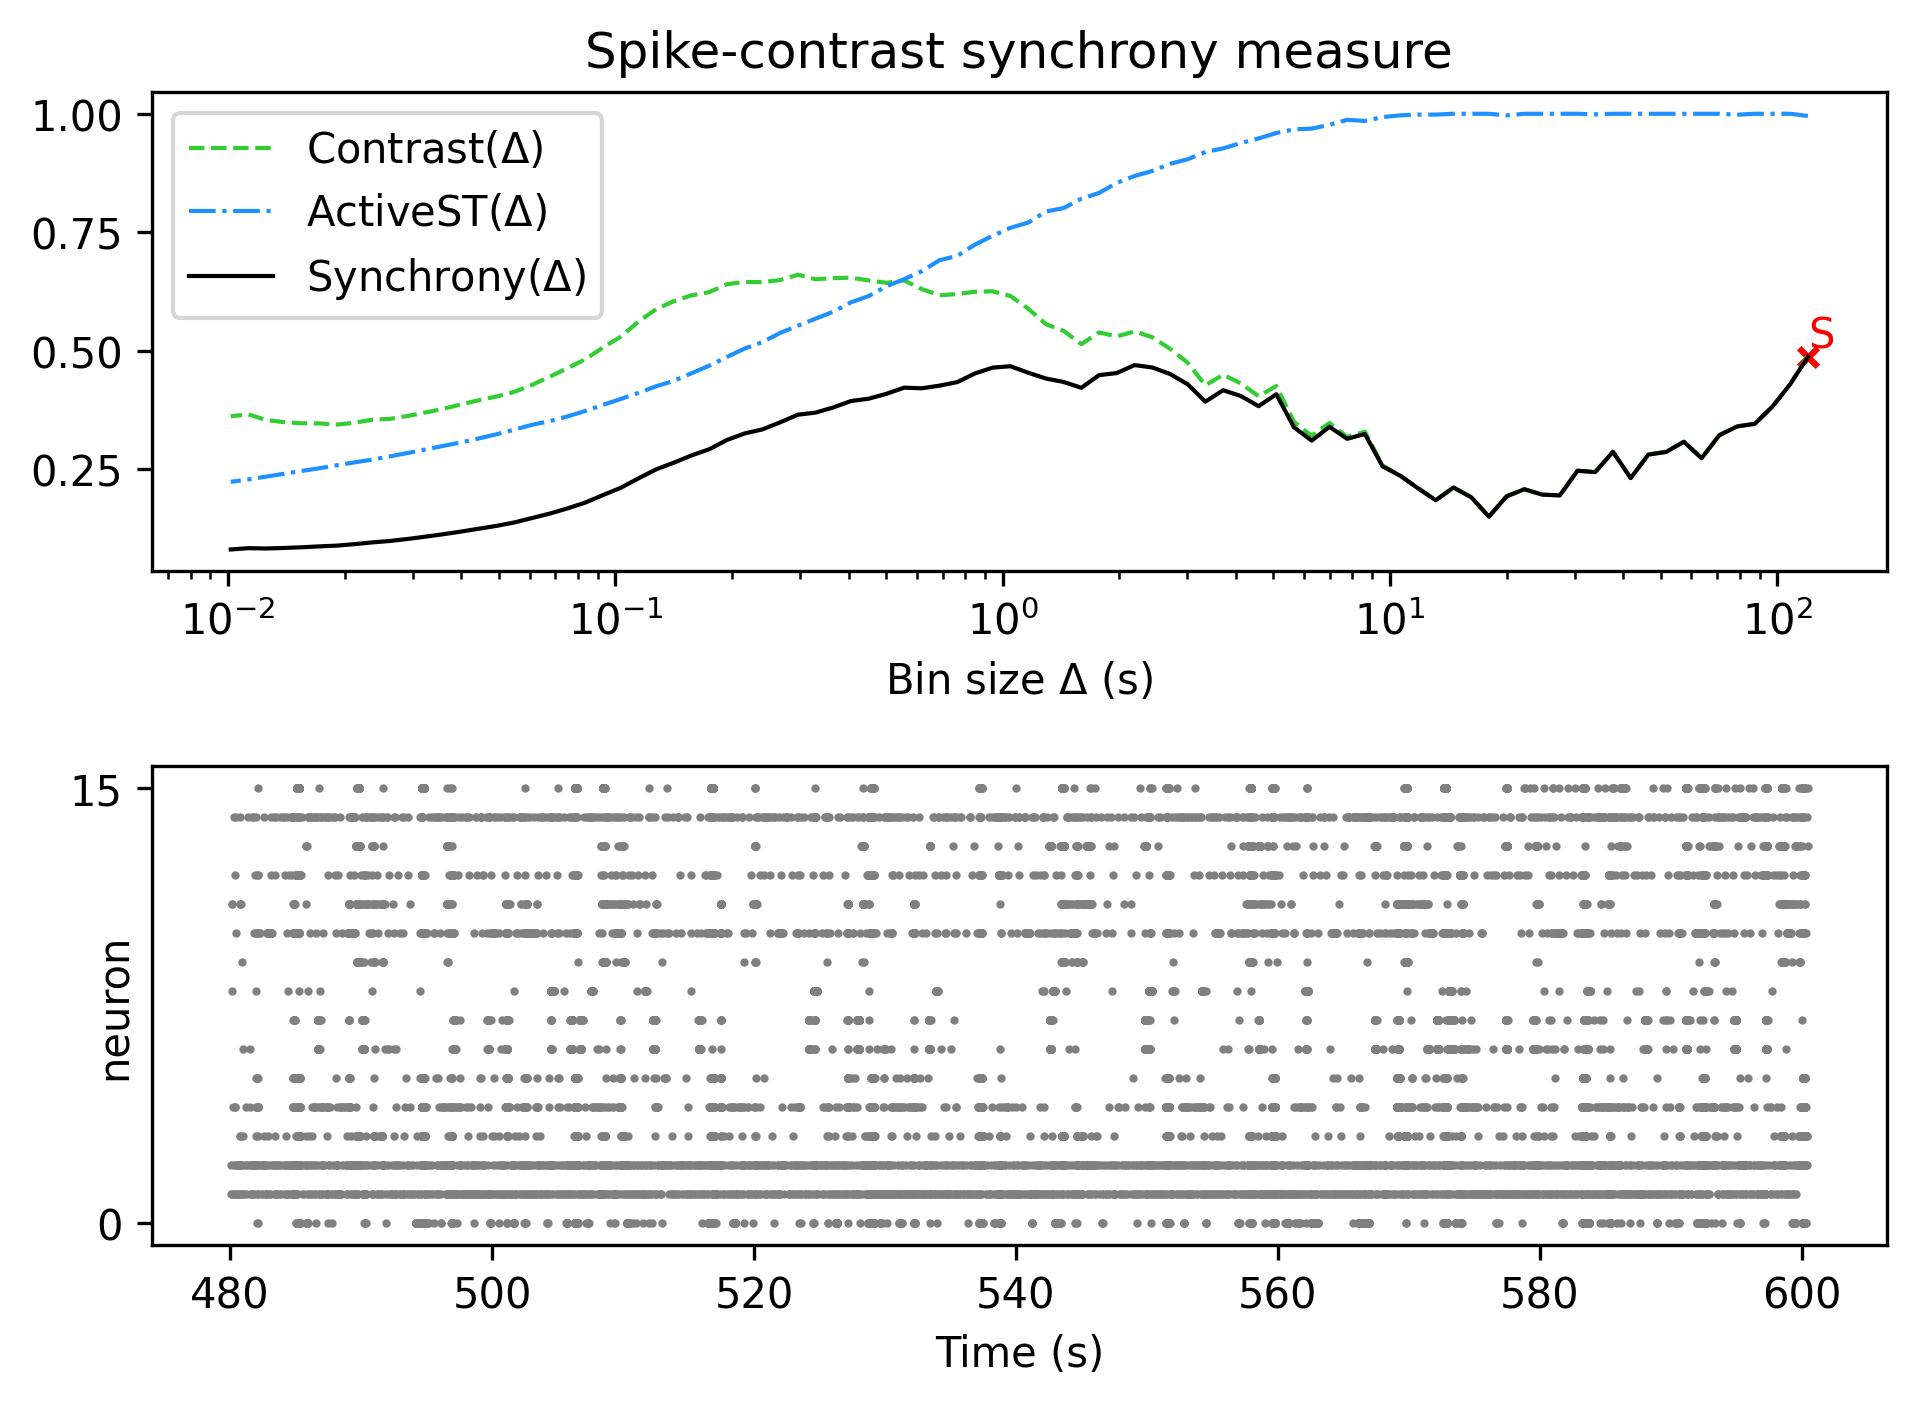

Values plotted in this chart, from the file beside it:
, Spike-contrast (120.0 s), Spike-contrast (108.0 s), Spike-contrast (97.2 s), Spike-contrast (87.48 s), Spike-contrast (78.732 s), Spike-contrast (70.859 s), Spike-contrast (63.773 s), Spike-contrast (57.396 s), Spike-contrast (51.656 s), Spike-contrast (46.49 s), Spike-contrast (41.841 s), Spike-contrast (37.657 s), Spike-contrast (33.892 s), Spike-contrast (30.502 s), Spike-contrast (27.452 s), Spike-contrast (24.707 s), Spike-contrast (22.236 s), Spike-contrast (20.013 s), Spike-contrast (18.011 s), Spike-contrast (16.21 s), Spike-contrast (14.589 s), Spike-contrast (13.13 s), Spike-contrast (11.817 s)
0, 0.4872, 0.4296, 0.3823, 0.3459, 0.3404, 0.322, 0.2735, 0.3082, 0.2867, 0.2812, 0.2316, 0.287, 0.2442, 0.2471, 0.195, 0.1967, 0.2081, 0.193, 0.1503, 0.1912, 0.2117, 0.1848, 0.2099
